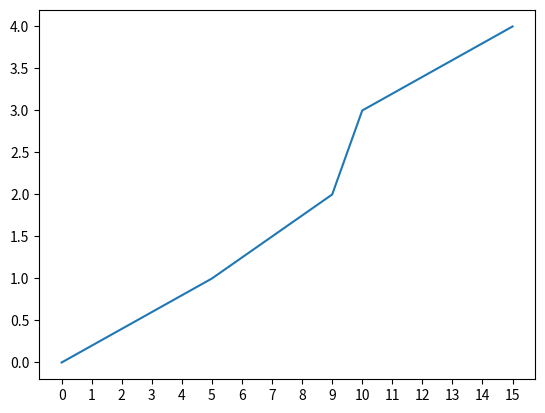
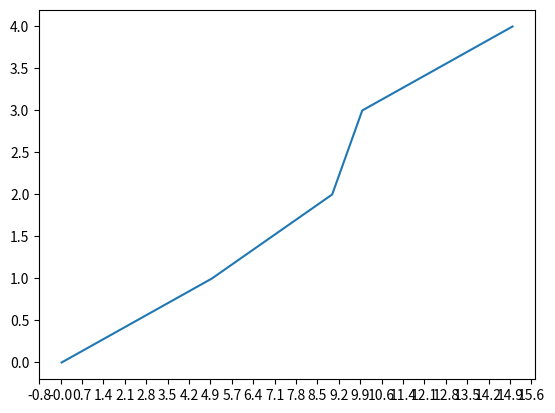
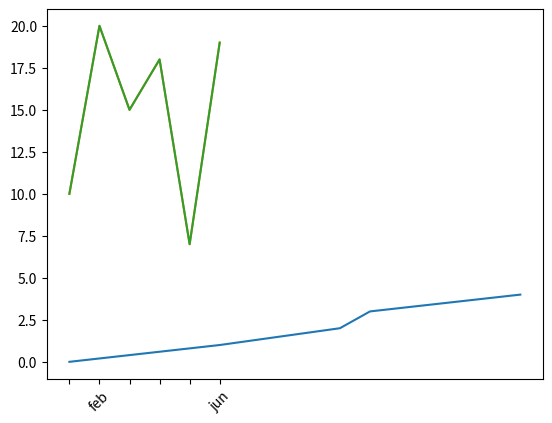

Generate these figures, in order, with matplotlib:
#!/usr/bin/env python
# -*- coding: utf-8 -*-

# Author  : Bhishan Poudel
# Date    : Mar 24, 2016
# Ref     : https://stackoverflow.com/questions/12608788/changing-the-tick-frequency-on-x-or-y-axis-in-matplotlib

# Imports

# setting xticks in the interval of 1
import numpy as np
import matplotlib.pyplot as plt

x = [0,5,9,10,15]
y = [0,1,2,3,4]
plt.plot(x,y)
plt.xticks(np.arange(min(x), max(x)+1, 1.0))
plt.show()


# example 2
# xticks in the interval of 0.71
import numpy as np
import matplotlib.pyplot as plt
import matplotlib.ticker as ticker

x = [0,5,9,10,15]
y = [0,1,2,3,4]
fig, ax = plt.subplots()
ax.plot(x,y)
start, end = ax.get_xlim()
ax.xaxis.set_ticks(np.arange(start, end, 0.712123))
ax.xaxis.set_major_formatter(ticker.FormatStrFormatter('%0.1f'))
plt.show()


# example 3 (best)
import matplotlib.ticker as plticker

x = [0,5,9,10,15]
y = [0,1,2,3,4]
fig, ax = plt.subplots()


loc = plticker.MultipleLocator(base=2.0) # this locator puts ticks at regular intervals
ax.xaxis.set_major_locator(loc)

ax.plot(x,y)
plt.show()


# example 4
import matplotlib.pyplot as plt

x = [0,1,2,3,4,5]
y = [10,20,15,18,7,19]
xlabels = ['jan','feb','mar','apr','may','jun']

#Let's say that I want to show ticks labels only for 'feb' and 'jun'

xlabelsnew = []
for i in xlabels:
    if i not in ['feb','jun']:
        i = ' '
        xlabelsnew.append(i)
    else:
        xlabelsnew.append(i)

#Good, now we have a fake list of labels. First, we plotted the original version.

plt.plot(x,y)
plt.xticks(range(0,len(x)),xlabels,rotation=45)
plt.show()

# Now, the modified version.

plt.plot(x,y)
plt.xticks(range(0,len(x)),xlabelsnew,rotation=45)
plt.show()
